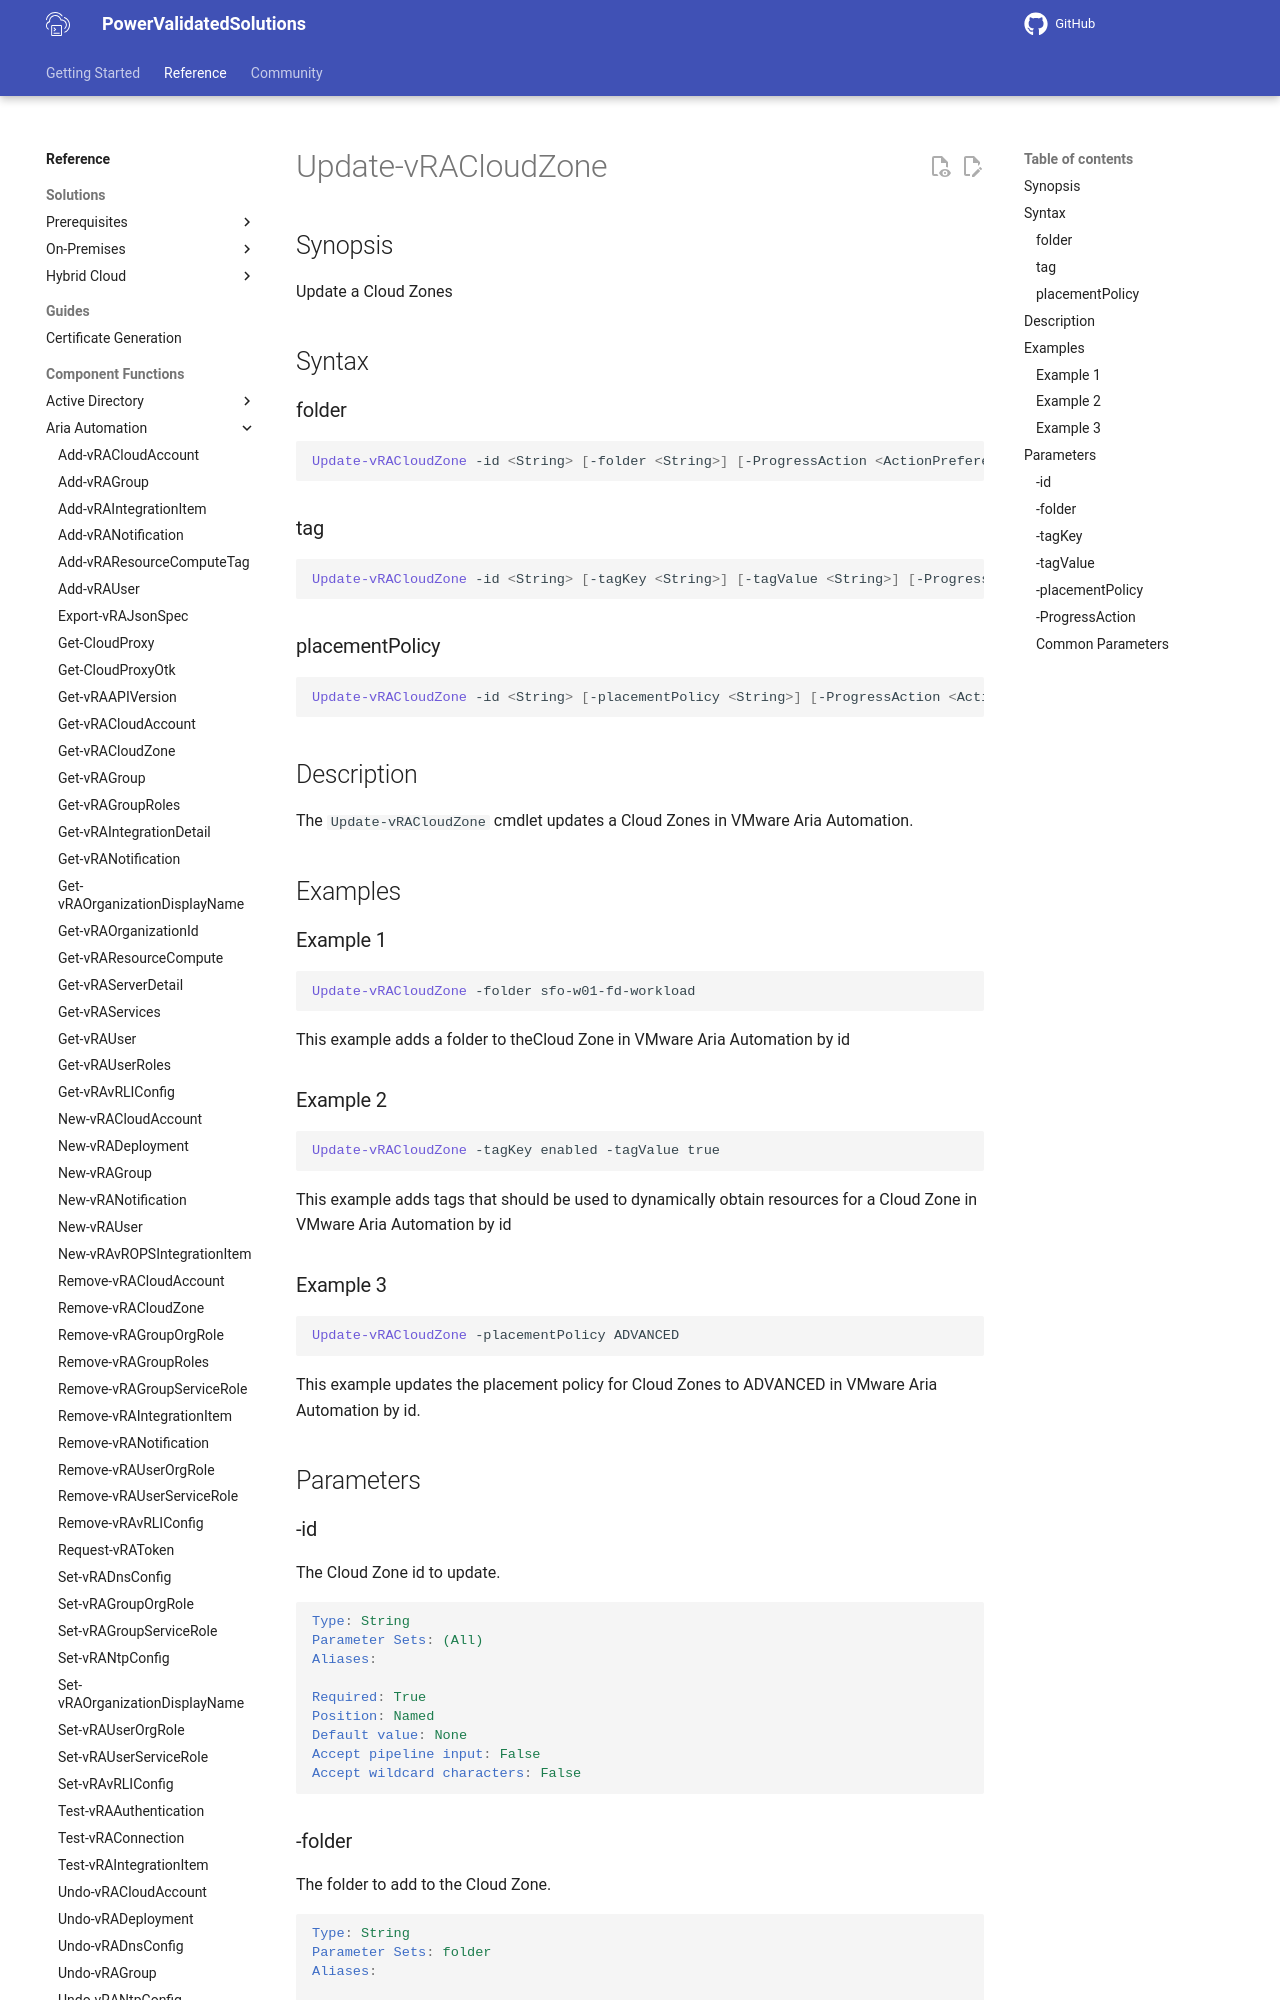

repository: vmware/power-validated-solutions-for-cloud-foundation · page: documentation/functions/aria-suite/aria-automation/Update-vRACloudZone/index.html · generator: mkdocs

# Update-vRACloudZone

## Synopsis

Update a Cloud Zones

## Syntax

### folder

```powershell
Update-vRACloudZone -id <String> [-folder <String>] [-ProgressAction <ActionPreference>] [<CommonParameters>]
```

### tag

```powershell
Update-vRACloudZone -id <String> [-tagKey <String>] [-tagValue <String>] [-ProgressAction <ActionPreference>] [<CommonParameters>]
```

### placementPolicy

```powershell
Update-vRACloudZone -id <String> [-placementPolicy <String>] [-ProgressAction <ActionPreference>] [<CommonParameters>]
```

## Description

The `Update-vRACloudZone` cmdlet updates a Cloud Zones in VMware Aria Automation.

## Examples

### Example 1

```powershell
Update-vRACloudZone -folder sfo-w01-fd-workload
```

This example adds a folder to theCloud Zone in VMware Aria Automation by id

### Example 2

```powershell
Update-vRACloudZone -tagKey enabled -tagValue true
```

This example adds tags that should be used to dynamically obtain resources for a Cloud Zone in VMware Aria Automation by id

### Example 3

```powershell
Update-vRACloudZone -placementPolicy ADVANCED
```

This example updates the placement policy for Cloud Zones to ADVANCED in VMware Aria Automation by id.

## Parameters

### -id

The Cloud Zone id to update.

```yaml
Type: String
Parameter Sets: (All)
Aliases:

Required: True
Position: Named
Default value: None
Accept pipeline input: False
Accept wildcard characters: False
```
